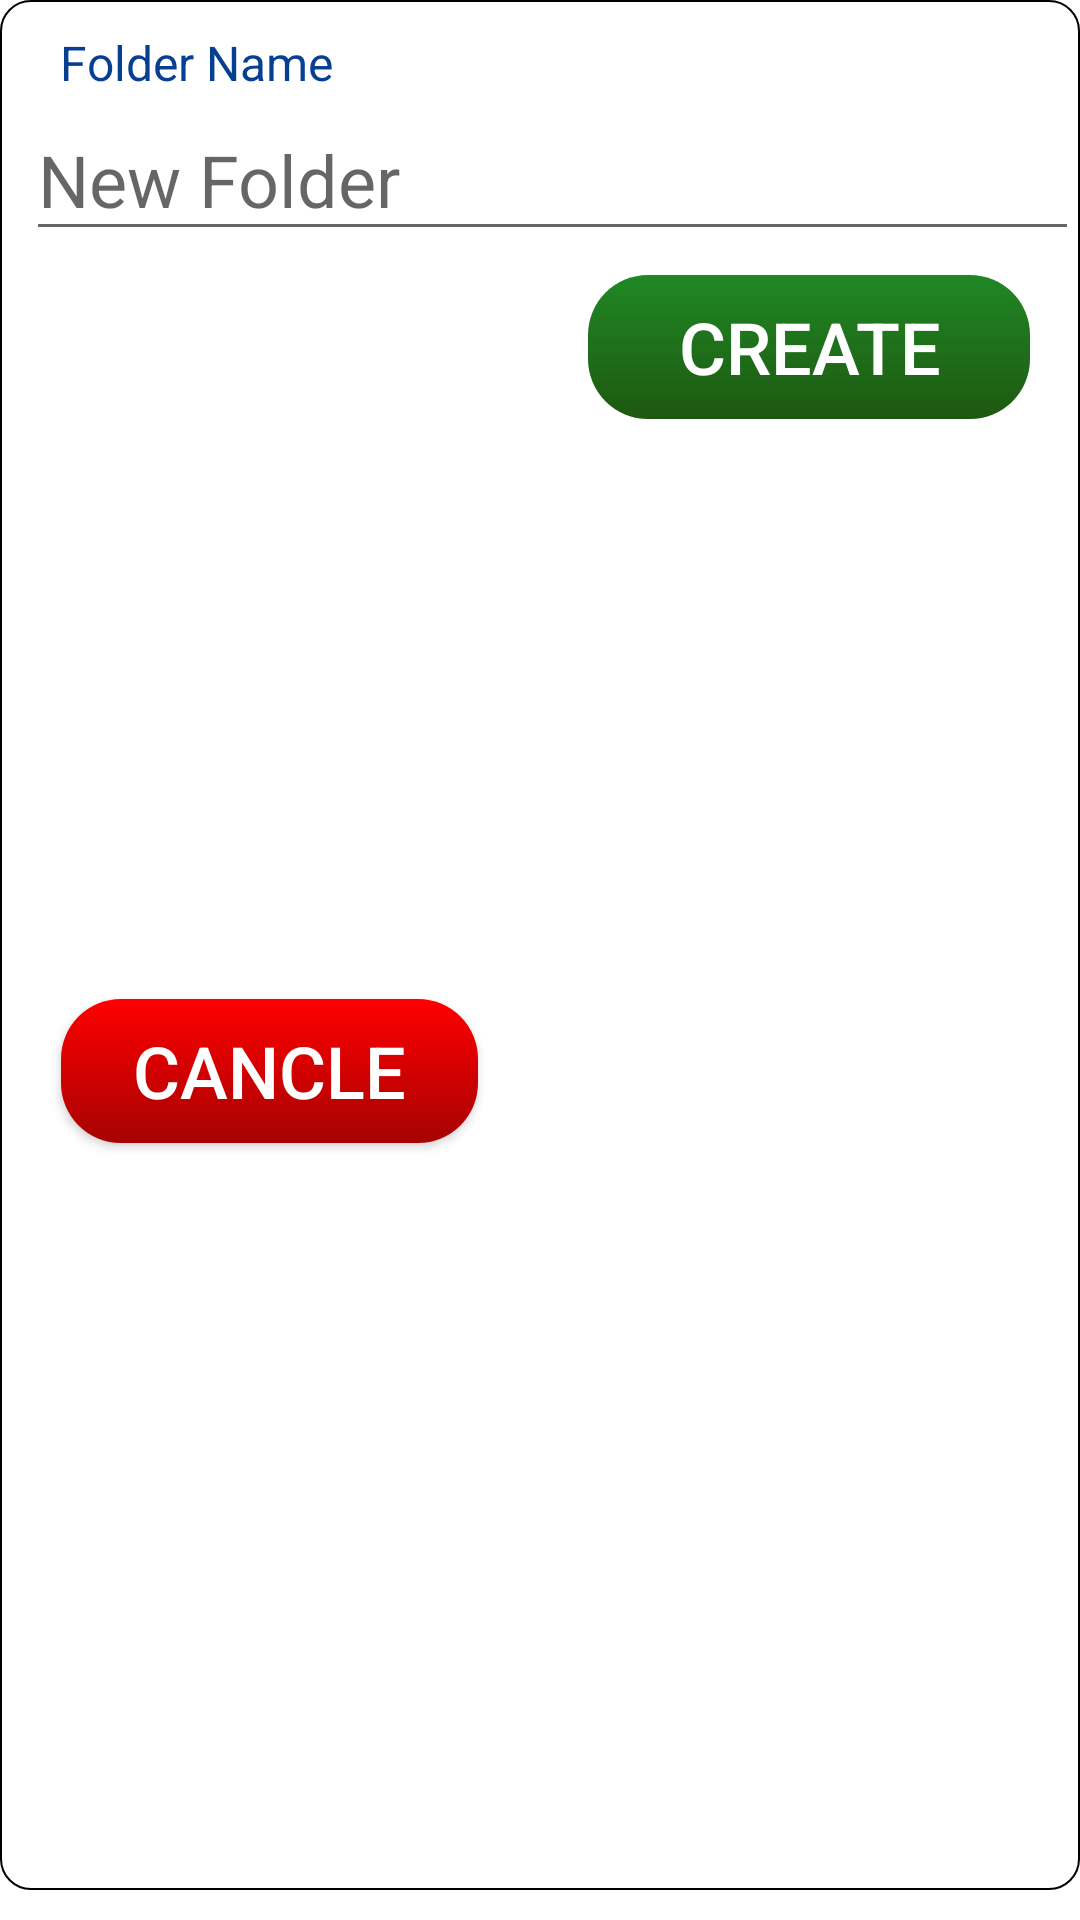

Write the Android layout XML for this screen, with the resource values it uses.
<!-- AndroidManifest.xml: application theme Theme_Test2 -->
<!-- res/layout/singleinput.xml -->
<?xml version="1.0" encoding="utf-8"?>

<androidx.constraintlayout.widget.ConstraintLayout xmlns:android="http://schemas.android.com/apk/res/android"
    xmlns:app="http://schemas.android.com/apk/res-auto"
    xmlns:tools="http://schemas.android.com/tools"
    android:layout_width="wrap_content"
    android:layout_height="wrap_content"
    android:layout_gravity="center"
    android:clipToOutline="true"
    android:layout_marginBottom="30dp"
    android:paddingBottom="10dp">
<androidx.constraintlayout.widget.ConstraintLayout
    android:layout_width="match_parent"
    android:layout_height="match_parent"
    android:background="@drawable/framebackgroundstyle01">
    <TextView
        android:id="@+id/textView5"
        android:layout_width="wrap_content"
        android:layout_height="wrap_content"
        android:layout_marginStart="20dp"
        android:layout_marginTop="10dp"
        android:text="Folder Name"
        android:textColor="#073F93"
        android:textSize="16sp"
        app:layout_constraintStart_toStartOf="parent"
        app:layout_constraintTop_toTopOf="parent" />

    <EditText
        android:id="@+id/inputfoldername"
        android:layout_width="351dp"
        android:layout_height="50dp"
        android:layout_marginStart="18dp"
        android:layout_marginTop="2dp"
        android:layout_marginEnd="10dp"
        android:gravity="center_horizontal"
        android:hint="New Folder"
        android:textAlignment="textStart"
        android:textSize="24dp"
        app:layout_constraintEnd_toEndOf="parent"
        app:layout_constraintStart_toStartOf="parent"
        app:layout_constraintTop_toBottomOf="@+id/textView5" />

    <androidx.appcompat.widget.AppCompatButton
        android:id="@+id/cancelbutton"
        android:layout_width="wrap_content"
        android:layout_height="wrap_content"
        android:layout_marginBottom="8dp"
        android:background="@drawable/btndrawable1"
        android:text="    CANCLE    "
        android:textColor="@color/white"
        android:textSize="24dp"
        app:layout_constraintBottom_toBottomOf="parent"
        app:layout_constraintEnd_toStartOf="@+id/guideline5"
        app:layout_constraintStart_toStartOf="parent"
        app:layout_constraintTop_toTopOf="@+id/CreateButton" />

    <androidx.appcompat.widget.AppCompatButton
        android:id="@+id/CreateButton"
        android:layout_width="wrap_content"
        android:layout_height="wrap_content"
        android:layout_marginTop="8dp"
        android:background="@drawable/btnstyle02"
        android:text="     CREATE     "
        android:textAlignment="center"
        android:textColor="@color/white"
        android:textSize="24dp"
        app:layout_constraintEnd_toEndOf="parent"
        app:layout_constraintStart_toStartOf="@+id/guideline5"
        app:layout_constraintTop_toBottomOf="@+id/inputfoldername" />

    <androidx.constraintlayout.widget.Guideline
        android:id="@+id/guideline5"
        android:layout_width="0dp"
        android:layout_height="wrap_content"
        android:layout_marginStart="171dp"
        android:layout_marginEnd="180dp"
        android:orientation="vertical"
        app:layout_constraintEnd_toEndOf="parent"
        app:layout_constraintGuide_percent="0.4985755"
        app:layout_constraintStart_toStartOf="parent" />
</androidx.constraintlayout.widget.ConstraintLayout>
</androidx.constraintlayout.widget.ConstraintLayout>
<!-- resources referenced by this layout -->
<resources>
  <!-- drawable btndrawable1 (drawable) -->
  <?xml version="1.0" encoding="utf-8"?>
  
  <shape android:shape="rectangle"
      xmlns:android="http://schemas.android.com/apk/res/android">
    <gradient android:startColor="#FF0000" android:endColor="#A60202" android:angle="-90"/>
      <corners android:radius="20dp"/>
  </shape>
  <!-- drawable btnstyle02 (drawable) -->
  <?xml version="1.0" encoding="utf-8"?>
  
  <shape android:shape="rectangle" xmlns:android="http://schemas.android.com/apk/res/android">
  <gradient android:startColor="#F817530A" android:endColor="#208825"  android:angle="90"/>
      <corners android:radius="20dp"/>
  </shape>
  <!-- drawable framebackgroundstyle01 (drawable) -->
  <?xml version="1.0" encoding="utf-8"?>
  
  <shape android:shape="rectangle"    xmlns:android="http://schemas.android.com/apk/res/android">
  <solid android:color="@color/white"/>
      <corners android:radius="10dp"/>
      <stroke android:color="@color/black" android:width="0.5dp"/>
  </shape>
  <style name="Theme_Test2" parent="@style/Theme.MaterialComponents.DayNight.NoActionBar">
          <item name="android:statusBarColor">?attr/colorPrimaryVariant</item>
          <item name="colorOnPrimary">@color/white</item>
          <item name="colorOnSecondary">@color/black</item>
          <item name="colorPrimary">#f58d9ea8</item>
          <item name="colorPrimaryVariant">#da9e9e9e</item>
          <item name="colorSecondary">@color/black</item>
          <item name="colorSecondaryVariant">@color/teal_700</item>
      </style>
  <!-- not gathered from this repository: default colours our renderer supplied (Android Studio template values) -->
  <color name="teal_700">#FF018786</color>
  <color name="black">#FF000000</color>
  <color name="white">#FFFFFFFF</color>
</resources>
